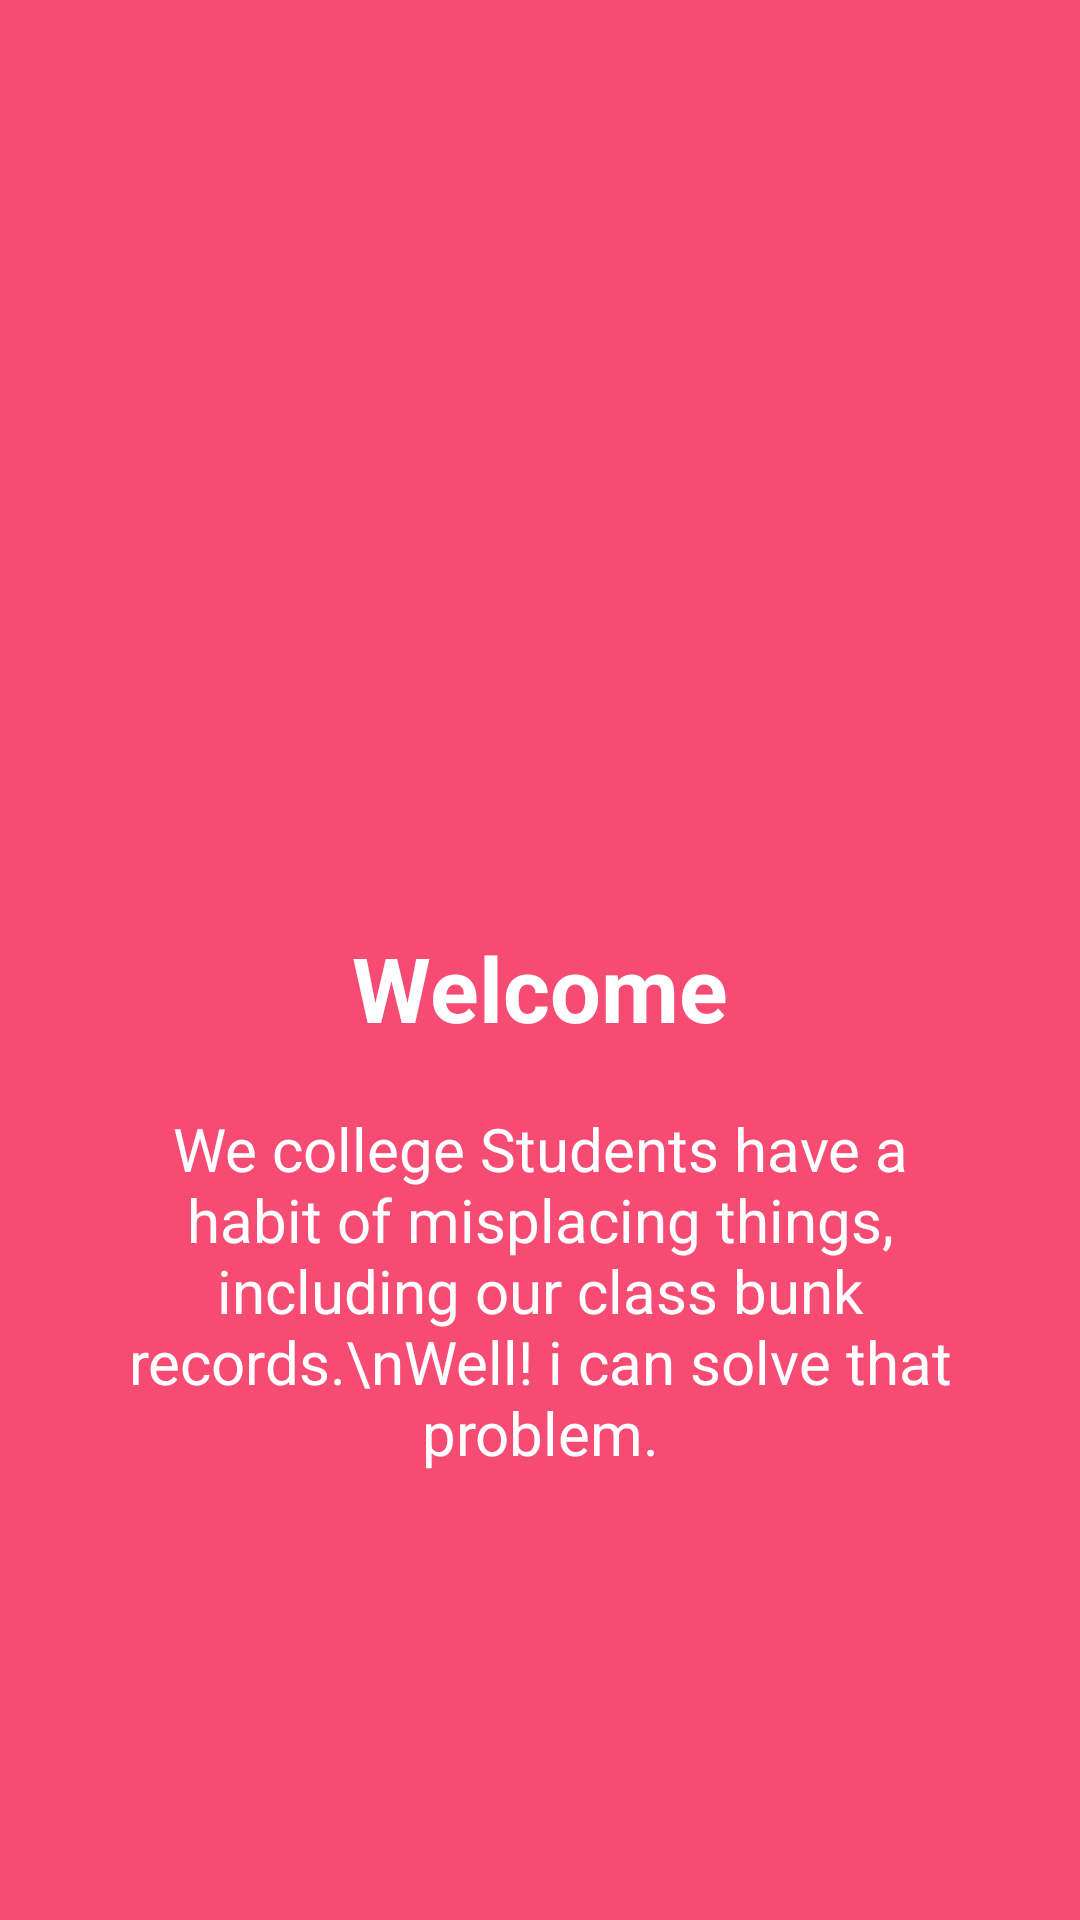

Android layout source for this screen:
<!-- AndroidManifest.xml: application theme AppTheme -->
<!-- res/layout/welcome_1.xml -->
<?xml version="1.0" encoding="utf-8"?>

<RelativeLayout xmlns:android="http://schemas.android.com/apk/res/android"
    android:orientation="vertical" android:layout_width="match_parent"
    android:layout_height="match_parent"
    android:background="@color/bg_screen1">

    <LinearLayout
        android:layout_width="wrap_content"
        android:layout_height="wrap_content"
        android:layout_centerInParent="true"
        android:gravity="center_horizontal"
        android:orientation="vertical">

        <ImageView
            android:layout_width="160dp"
            android:layout_height="160dp"
            android:src="@drawable/attendance_1" />

        <TextView
            android:layout_width="wrap_content"
            android:layout_height="wrap_content"
            android:text="Welcome"
            android:textColor="@android:color/white"
            android:textSize="30dp"
            android:textStyle="bold" />

        <TextView
            android:layout_width="wrap_content"
            android:layout_height="wrap_content"
            android:layout_marginTop="20dp"
            android:paddingLeft="40dp"
            android:paddingRight="40dp"
            android:text="We college Students have a habit of misplacing things, including our class bunk records.\nWell! i can solve that problem."
            android:textAlignment="center"
            android:textColor="@android:color/white"
            android:textSize="20dp" />

    </LinearLayout>


    </RelativeLayout>
<!-- resources referenced by this layout -->
<resources>
  <color name="bg_screen1">#f64c73</color>
  <style name="AppTheme" parent="Theme.AppCompat.Light.DarkActionBar">
          
          <item name="colorPrimary">@color/colorPrimary</item>
          <item name="colorPrimaryDark">@color/colorPrimaryDark</item>
          <item name="colorAccent">@color/colorAccent</item>
          <item name="windowActionBar">false</item>
          <item name="windowNoTitle">true</item>
      </style>
  <color name="colorPrimary">#3F51B5</color>
  <color name="colorPrimaryDark">#303F9F</color>
  <color name="colorAccent">#3F51B5</color>
</resources>
